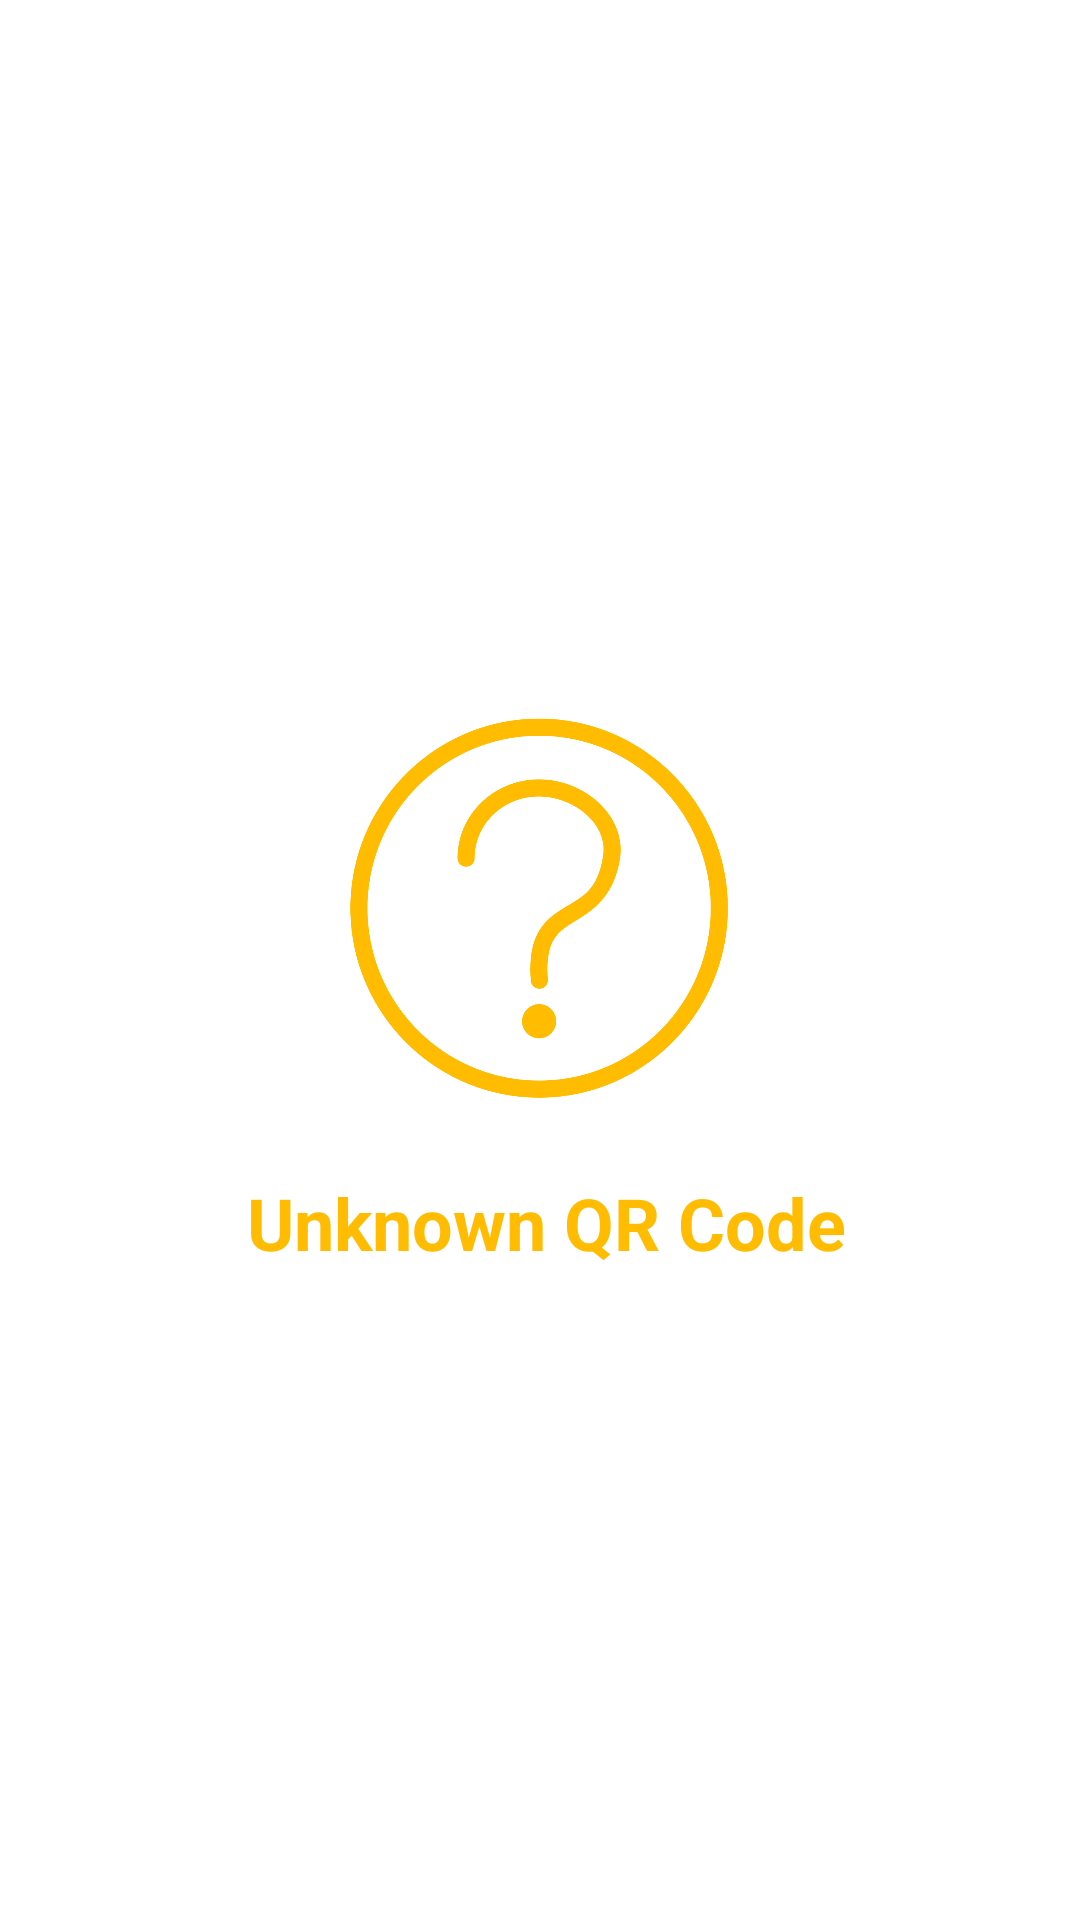

Here is an Android app screen rendered from its layout file. Give the layout XML and the strings, colors and styles it references.
<!-- AndroidManifest.xml: application theme Theme.LoginUiSample -->
<!-- res/layout/unknownqr.xml -->
<?xml version="1.0" encoding="utf-8"?>

<androidx.constraintlayout.widget.ConstraintLayout xmlns:android="http://schemas.android.com/apk/res/android"
    xmlns:app="http://schemas.android.com/apk/res-auto"
    xmlns:tools="http://schemas.android.com/tools"
    android:layout_width="match_parent"
    android:layout_height="match_parent"
    tools:context=".Unknown_AfterScan">

    <TextView
        android:id="@+id/textView8"
        android:layout_width="wrap_content"
        android:layout_height="wrap_content"
        android:gravity="center"
        android:shadowColor="#FFFFFF"
        android:text="Unknown QR Code"
        android:textColor="#ffbc00"
        android:textSize="24sp"
        android:textStyle="bold"
        app:layout_constraintBottom_toBottomOf="parent"
        app:layout_constraintEnd_toEndOf="parent"
        app:layout_constraintHorizontal_bias="0.514"
        app:layout_constraintStart_toStartOf="parent"
        app:layout_constraintTop_toBottomOf="@+id/imageView8"
        app:layout_constraintVertical_bias="0.072" />

    <ImageView
        android:id="@+id/imageView8"
        android:layout_width="126dp"
        android:layout_height="144dp"
        app:layout_constraintBottom_toBottomOf="parent"
        app:layout_constraintEnd_toEndOf="parent"
        app:layout_constraintHorizontal_bias="0.498"
        app:layout_constraintStart_toStartOf="parent"
        app:layout_constraintTop_toTopOf="parent"
        app:layout_constraintVertical_bias="0.465"
        app:srcCompat="@drawable/question_mark" />

</androidx.constraintlayout.widget.ConstraintLayout>
<!-- resources referenced by this layout -->
<resources>
  <!-- drawable question_mark: png bitmap (drawable, 45817 bytes) -->
  <style name="Theme.LoginUiSample" parent="Theme.MaterialComponents.DayNight.DarkActionBar">
          
          <item name="colorPrimary">@color/purple_500</item>
          <item name="colorPrimaryVariant">@color/purple_700</item>
          <item name="colorOnPrimary">@color/white</item>
          
          <item name="colorSecondary">@color/teal_200</item>
          <item name="colorSecondaryVariant">@color/teal_700</item>
          <item name="colorOnSecondary">@color/black</item>
          
          <item name="android:statusBarColor" tools:targetApi="l">?attr/colorPrimaryVariant</item>
          
      </style>
  <!-- not gathered from this repository: default colours our renderer supplied (Android Studio template values) -->
  <color name="purple_500">#FF6200EE</color>
  <color name="purple_700">#FF3700B3</color>
  <color name="teal_200">#FF03DAC5</color>
  <color name="teal_700">#FF018786</color>
  <color name="black">#FF000000</color>
  <color name="white">#FFFFFFFF</color>
</resources>
